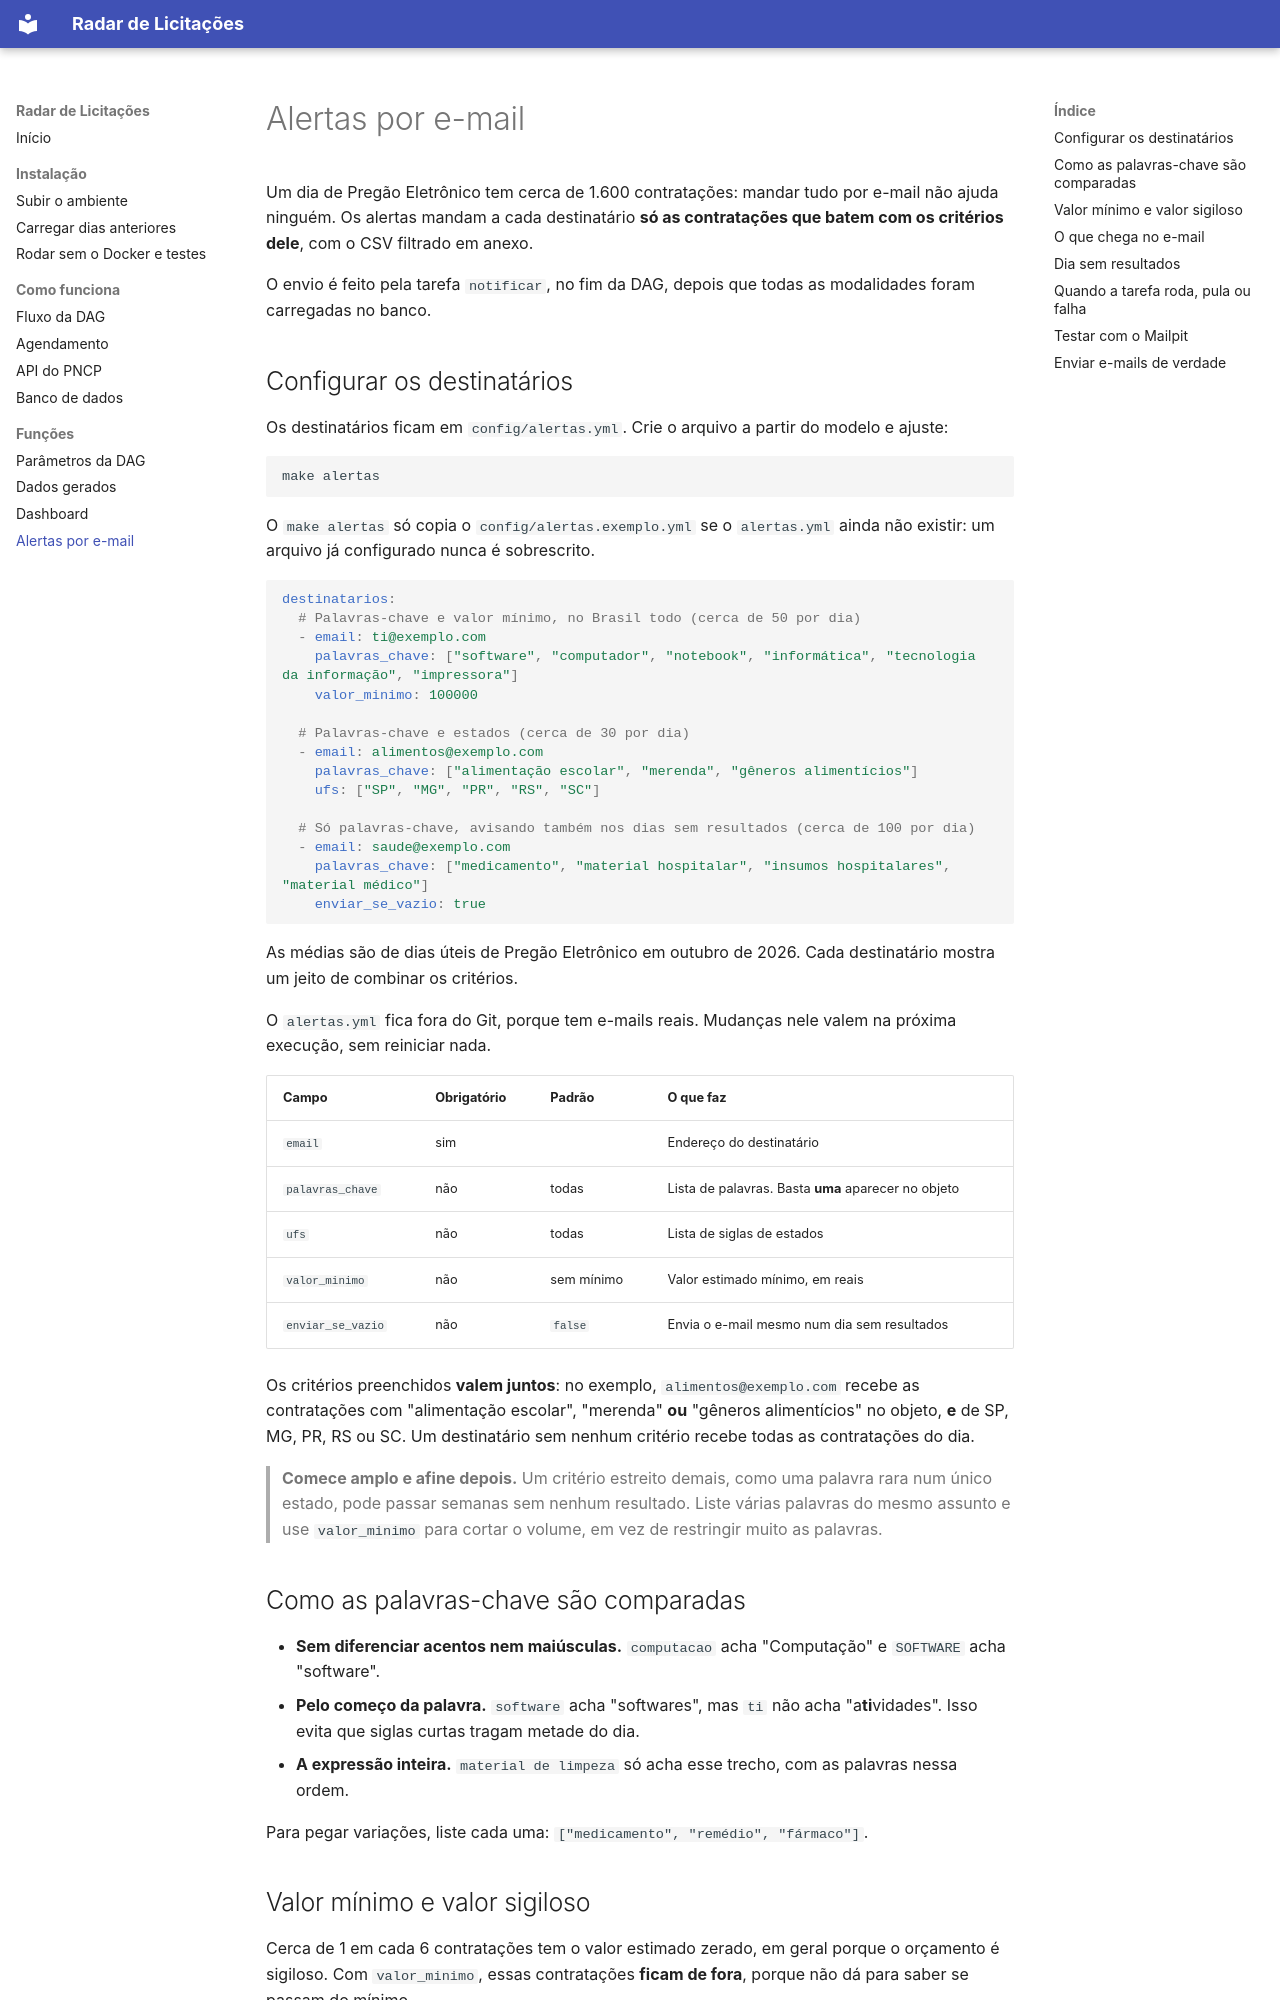

repository: HenriqueLopes741/Radar-de-Licitacoes · page: funcoes/alertas/index.html · generator: mkdocs

# Alertas por e-mail

Um dia de Pregão Eletrônico tem cerca de 1.600 contratações: mandar tudo por e-mail não ajuda ninguém. Os alertas mandam a cada destinatário **só as contratações que batem com os critérios dele**, com o CSV filtrado em anexo.

O envio é feito pela tarefa `notificar`, no fim da DAG, depois que todas as modalidades foram carregadas no banco.

## Configurar os destinatários

Os destinatários ficam em `config/alertas.yml`. Crie o arquivo a partir do modelo e ajuste:

```bash
make alertas
```

O `make alertas` só copia o `config/alertas.exemplo.yml` se o `alertas.yml` ainda não existir: um arquivo já configurado nunca é sobrescrito.

```yaml
destinatarios:
  # Palavras-chave e valor mínimo, no Brasil todo (cerca de 50 por dia)
  - email: ti@exemplo.com
    palavras_chave: ["software", "computador", "notebook", "informática", "tecnologia da informação", "impressora"]
    valor_minimo: 100000

  # Palavras-chave e estados (cerca de 30 por dia)
  - email: alimentos@exemplo.com
    palavras_chave: ["alimentação escolar", "merenda", "gêneros alimentícios"]
    ufs: ["SP", "MG", "PR", "RS", "SC"]

  # Só palavras-chave, avisando também nos dias sem resultados (cerca de 100 por dia)
  - email: saude@exemplo.com
    palavras_chave: ["medicamento", "material hospitalar", "insumos hospitalares", "material médico"]
    enviar_se_vazio: true
```

As médias são de dias úteis de Pregão Eletrônico em outubro de 2026. Cada destinatário mostra um jeito de combinar os critérios.

O `alertas.yml` fica fora do Git, porque tem e-mails reais. Mudanças nele valem na próxima execução, sem reiniciar nada.

| Campo | Obrigatório | Padrão | O que faz |
|---|---|---|---|
| `email` | sim | | Endereço do destinatário |
| `palavras_chave` | não | todas | Lista de palavras. Basta **uma** aparecer no objeto |
| `ufs` | não | todas | Lista de siglas de estados |
| `valor_minimo` | não | sem mínimo | Valor estimado mínimo, em reais |
| `enviar_se_vazio` | não | `false` | Envia o e-mail mesmo num dia sem resultados |

Os critérios preenchidos **valem juntos**: no exemplo, `alimentos@exemplo.com` recebe as contratações com "alimentação escolar", "merenda" **ou** "gêneros alimentícios" no objeto, **e** de SP, MG, PR, RS ou SC. Um destinatário sem nenhum critério recebe todas as contratações do dia.

> **Comece amplo e afine depois.** Um critério estreito demais, como uma palavra rara num único estado, pode passar semanas sem nenhum resultado. Liste várias palavras do mesmo assunto e use `valor_minimo` para cortar o volume, em vez de restringir muito as palavras.
